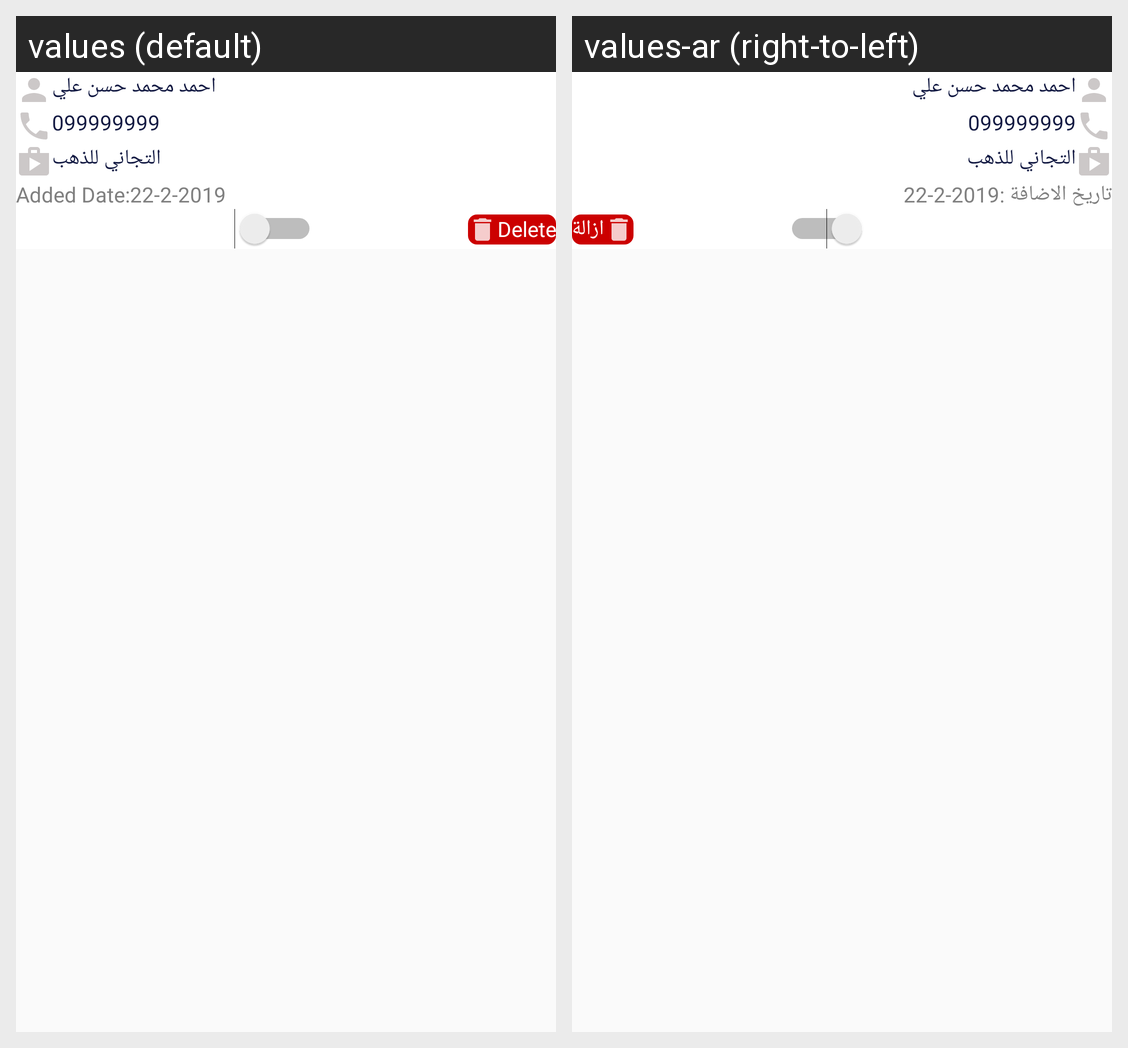

Strings drawn on this Android screen and how each of the app's shown locales translates them:
Android screen res/layout/custom_list_show.xml rendered under 2 locales, left to right: values (default), values-ar (right-to-left). Device: Nexus 5 (rendered at 1080×1920; each locale shown at half size, 540×960, under a caption strip naming it); theme AppTheme.
Strings drawn on this screen, with the default value and each locale's value (text and hints the layout hard-codes, and strings that could not be matched under every locale, appear in the picture but are not listed):

addeddate
  values: Added Date:
  values-ar: تاريخ الاضافة :

delete
  values: Delete
  values-ar: ازالة
